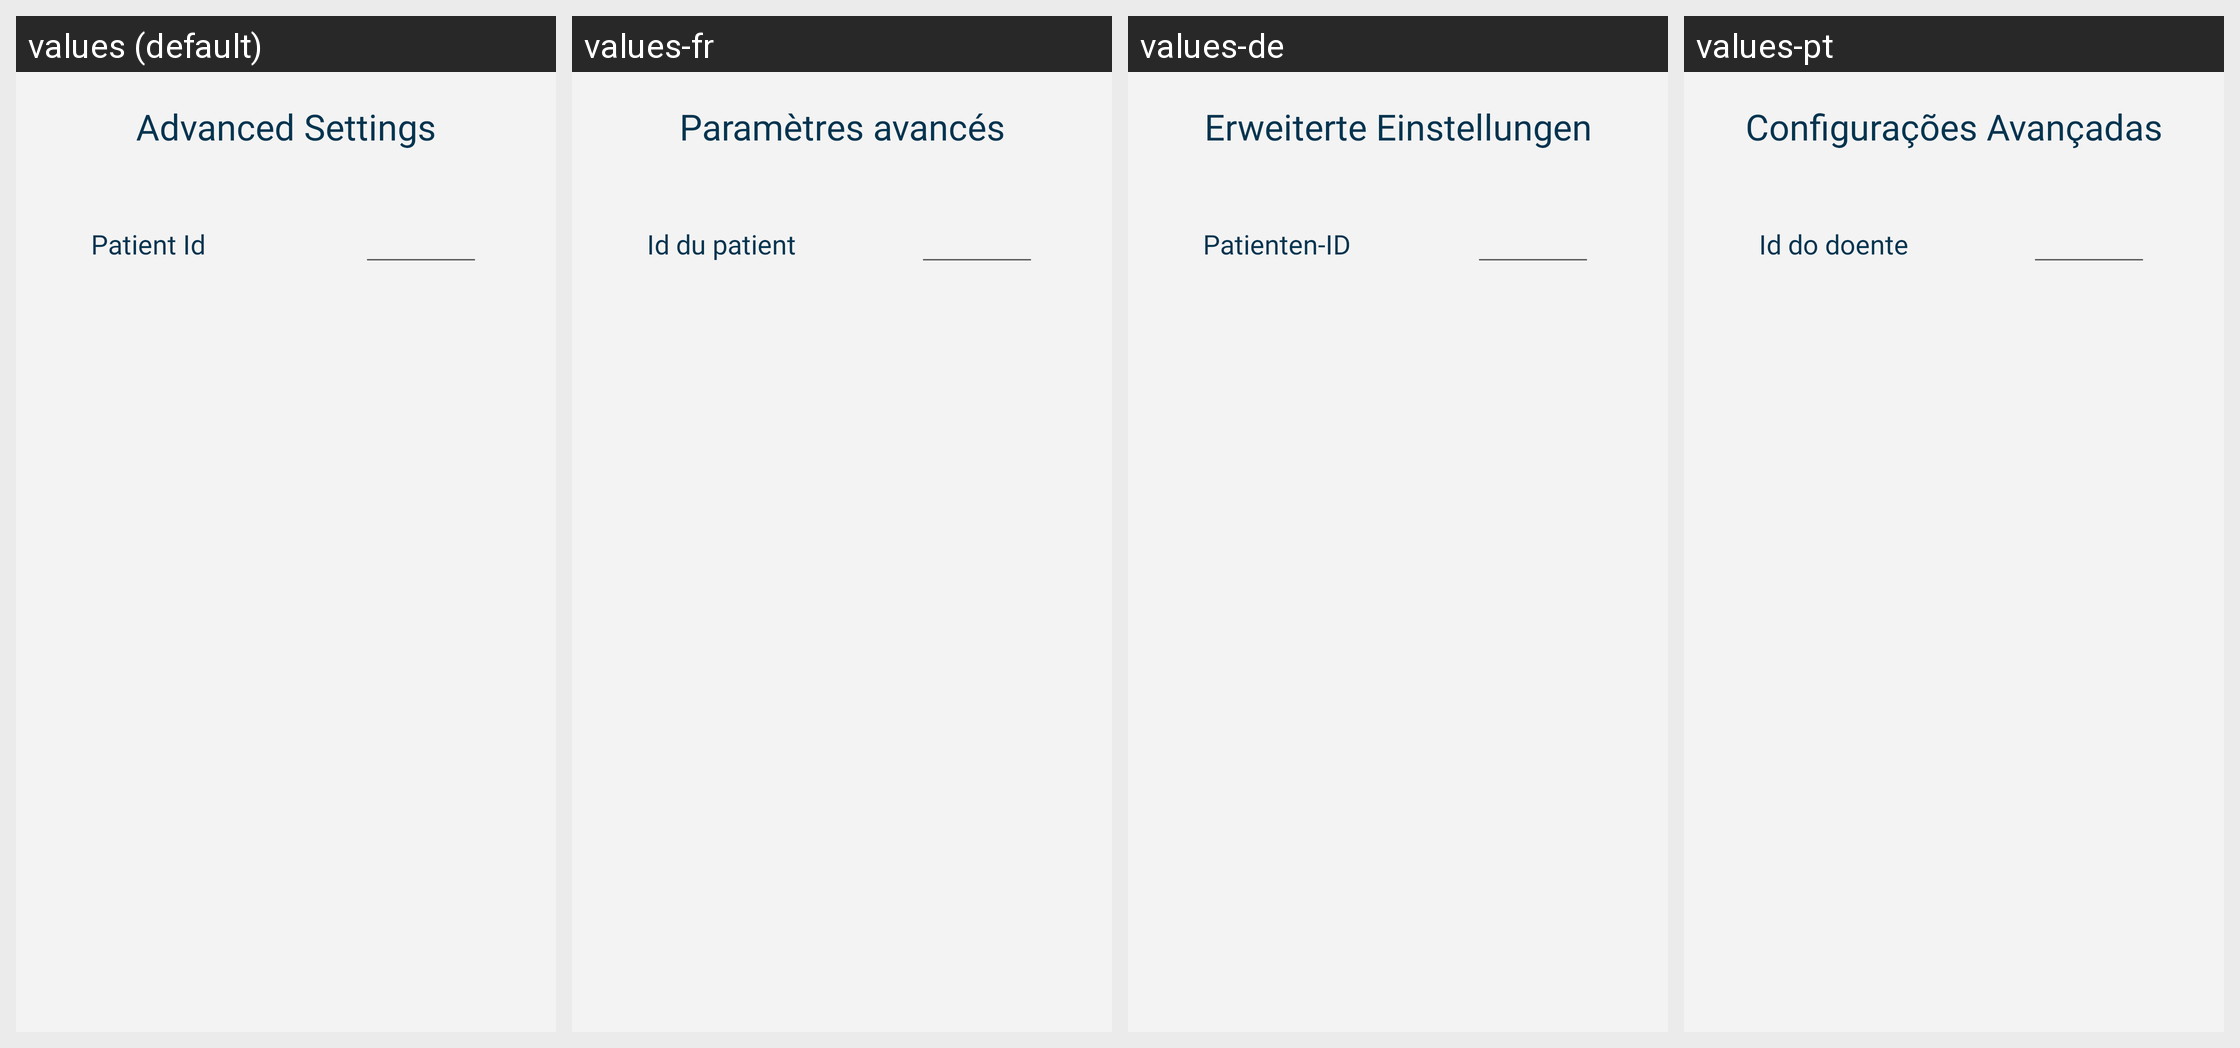

This grid shows one Android layout under several languages. Give, for every string resource on the screen, its name, the default text and each shown locale's text.
Android screen res/layout/advanced_smart_bear_account_fragment.xml rendered under 4 locales, left to right: values (default), values-fr, values-de, values-pt. Device: Nexus 5 (rendered at 1080×1920; each locale shown at half size, 540×960, under a caption strip naming it); theme Theme.Citizen.
Strings drawn on this screen, with the default value and each locale's value (text and hints the layout hard-codes, and strings that could not be matched under every locale, appear in the picture but are not listed):

fragment_advanced_smart_bear_account_fragment_advanced_settings_text
  values: Advanced Settings
  values-fr: Paramètres avancés
  values-de: Erweiterte Einstellungen
  values-pt: Configurações Avançadas

fragment_advanced_smart_bear_account_fragment_patient_id_text
  values: Patient Id
  values-fr: Id du patient
  values-de: Patienten-ID
  values-pt: Id do doente
